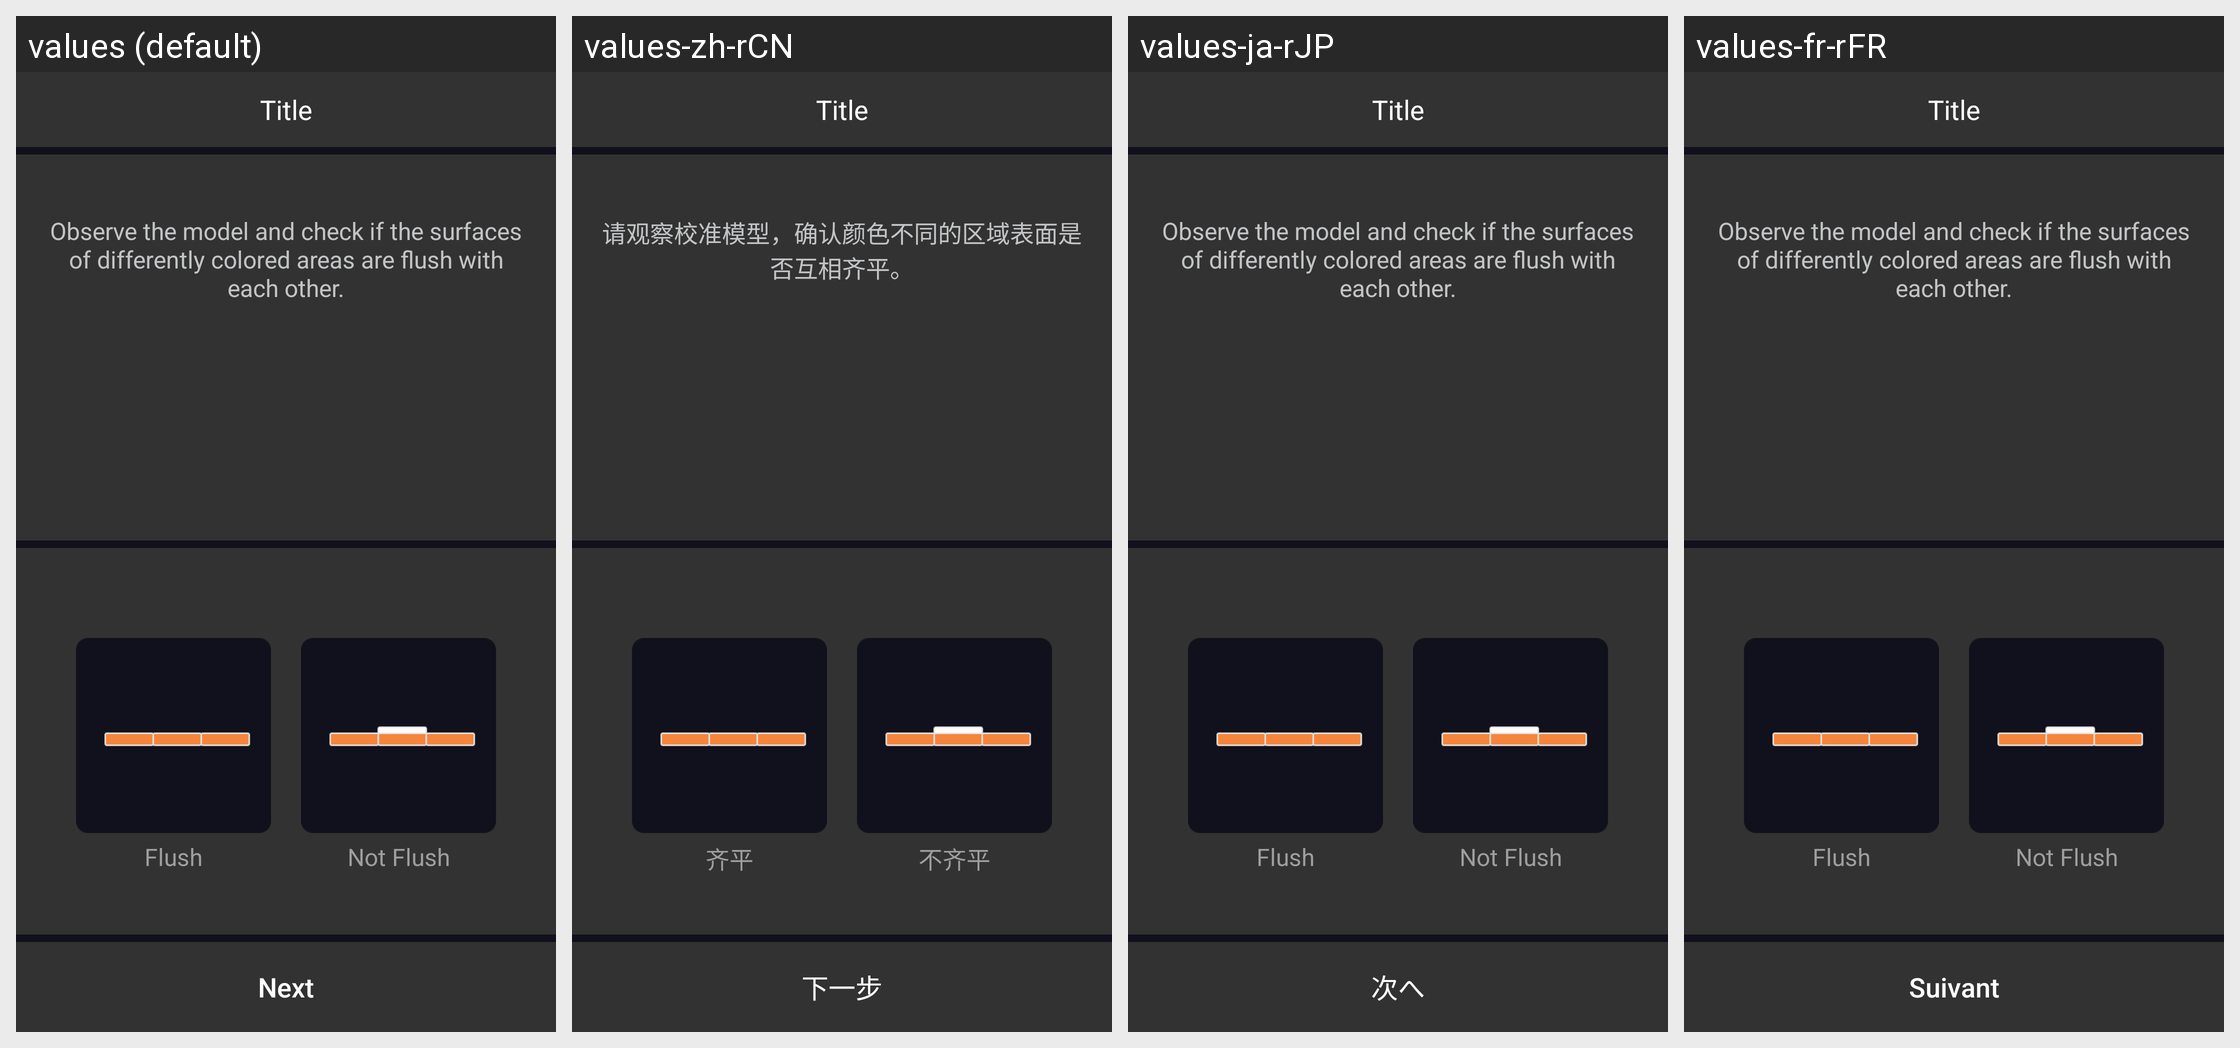

Strings drawn on this Android screen and how each of the app's shown locales translates them:
Android screen res/layout/fragment_calibration_dual_extruder_print_check_confirm_z_result.xml rendered under 4 locales, left to right: values (default), values-zh-rCN, values-ja-rJP, values-fr-rFR. Device: Nexus 5 (rendered at 1080×1920; each locale shown at half size, 540×960, under a caption strip naming it); theme AppTheme.
Other locales in the repository, not shown: values-de-rDE, values-es-rES, values-pl-rPL.
Strings drawn on this screen, with the default value and each locale's value (text and hints the layout hard-codes, and strings that could not be matched under every locale, appear in the picture but are not listed):

calibration_dual_extruder_print_check_print_confirm_z_desc
  values: Observe the model and check if the surfaces of differently colored areas are flush with each other.
  values-zh-rCN: 请观察校准模型，确认颜色不同的区域表面是否互相齐平。
  values-ja-rJP: Observe the model and check if the surfaces of differently colored areas are flush with each other.  [not translated; the default value is used]
  values-fr-rFR: Observe the model and check if the surfaces of differently colored areas are flush with each other.  [not translated; the default value is used]

calibration_dual_extruder_print_check_print_confirm_z_flush
  values: Flush
  values-zh-rCN: 齐平
  values-ja-rJP: Flush  [not translated; the default value is used]
  values-fr-rFR: Flush  [not translated; the default value is used]

calibration_dual_extruder_print_check_print_confirm_z_not_flush
  values: Not Flush
  values-zh-rCN: 不齐平
  values-ja-rJP: Not Flush  [not translated; the default value is used]
  values-fr-rFR: Not Flush  [not translated; the default value is used]

all_next
  values: Next
  values-zh-rCN: 下一步
  values-ja-rJP: 次へ
  values-fr-rFR: Suivant
